Image classification data set "infaprim-clf-7" (okomiljonov583-cmyk/vit-arcface-cac-SimCLR-CE-classification on GitHub). Class labels (109): femilak variant 2, femilak variant 3, lactamil variant 2, lactamil variant 3, amino formula, amino formula variant 2, amino formula variant 3, anti-reflux formula, anti-reflux formula variant 2, anti-reflux formula variant 3, n p caesarea, n p caesarea 2, n p caesarea 3, comfort formula, comfort formula variant 2, comfort formula variant 3, n p ferm, n p ferm 2, n p ferm 3, goat milk formula stage 1, n p goat 1 2, n p goat 1 3, goat milk formula stage 2, n p goat 2 2, n p goat 2 3, goat milk formula stage 3, n p goat 3 2, n p goat 3 3, non-allergic formula, non-allergic formula variant 2, non-allergic formula variant 3, non-lactose formula, non-lactose formula variant 2, non-lactose formula variant 3, n p p buck 2, buckwheat prunes porridge, buckwheat prunes porridge variant 2, multi-grain porridge, multi-grain porridge variant 2, multi-grain porridge variant 3, multi-grain apple raspberry porridge, n p p multi apple rasp 2, n p p multi apple rasp 3, multi-grain banana strawberry porridge, n p p multi ban straw 2, n p p multi ban straw 3, oat porridge variant 2, oat porridge variant 3, oat banana porridge, oat banana porridge variant 2, oat banana porridge variant 3, oat peach porridge, oat peach porridge variant 2, oat peach porridge variant 3, rice porridge, rice porridge variant 2, rice porridge variant 3, rice banana porridge, rice banana porridge variant 2, rice banana porridge variant 3, wheat apple porridge, wheat apple porridge variant 2, wheat apple porridge variant 3, n p peptidi, n p peptidi 2, n p peptidi 3, pre formula, pre formula variant 2, pre formula variant 3, soy formula, soy formula variant 2, soy formula variant 3, 3 fruits puree, 3 fruits puree variant 2, 3 fruits puree variant 3, mango banana puree, mango banana puree variant 2, mango banana puree variant 3, oat banana puree, oat banana puree variant 2, oat banana puree variant 3, strawberry apple puree, strawberry apple puree variant 2, strawberry apple puree variant 3, apple raspberry puree, apple raspberry puree variant 2, apple raspberry puree variant 3, pre puree stage 5, v 5 pre 2, v 5 pre 3, v 7 pre 2, apple prunes puree, apple prunes puree variant 2, buckwheat pre puree, buckwheat pre puree variant 2, buckwheat pre puree variant 3, corn puree, corn puree variant 2, corn puree variant 3, oat puree, oat puree variant 2, oat puree variant 3, pumpkin puree variant 2, rice puree, rice puree variant 2, rice puree variant 3, rice corn banana puree, v rice corn banana 2, v rice corn banana 3.

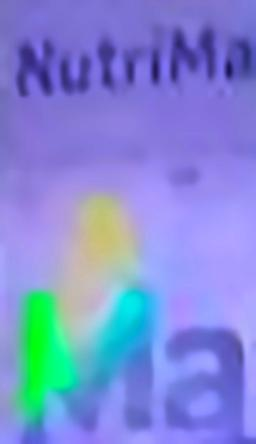
Label: lactamil variant 3

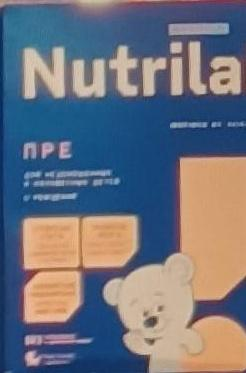
Label: pre formula

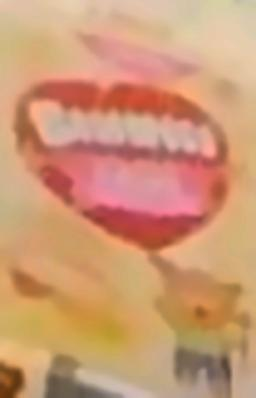
Label: oat banana puree variant 3

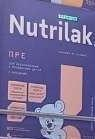
Label: pre formula variant 2

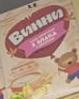
Label: 3 fruits puree variant 3

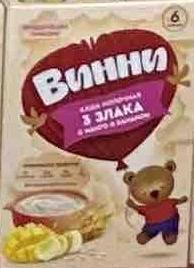
Label: mango banana puree
